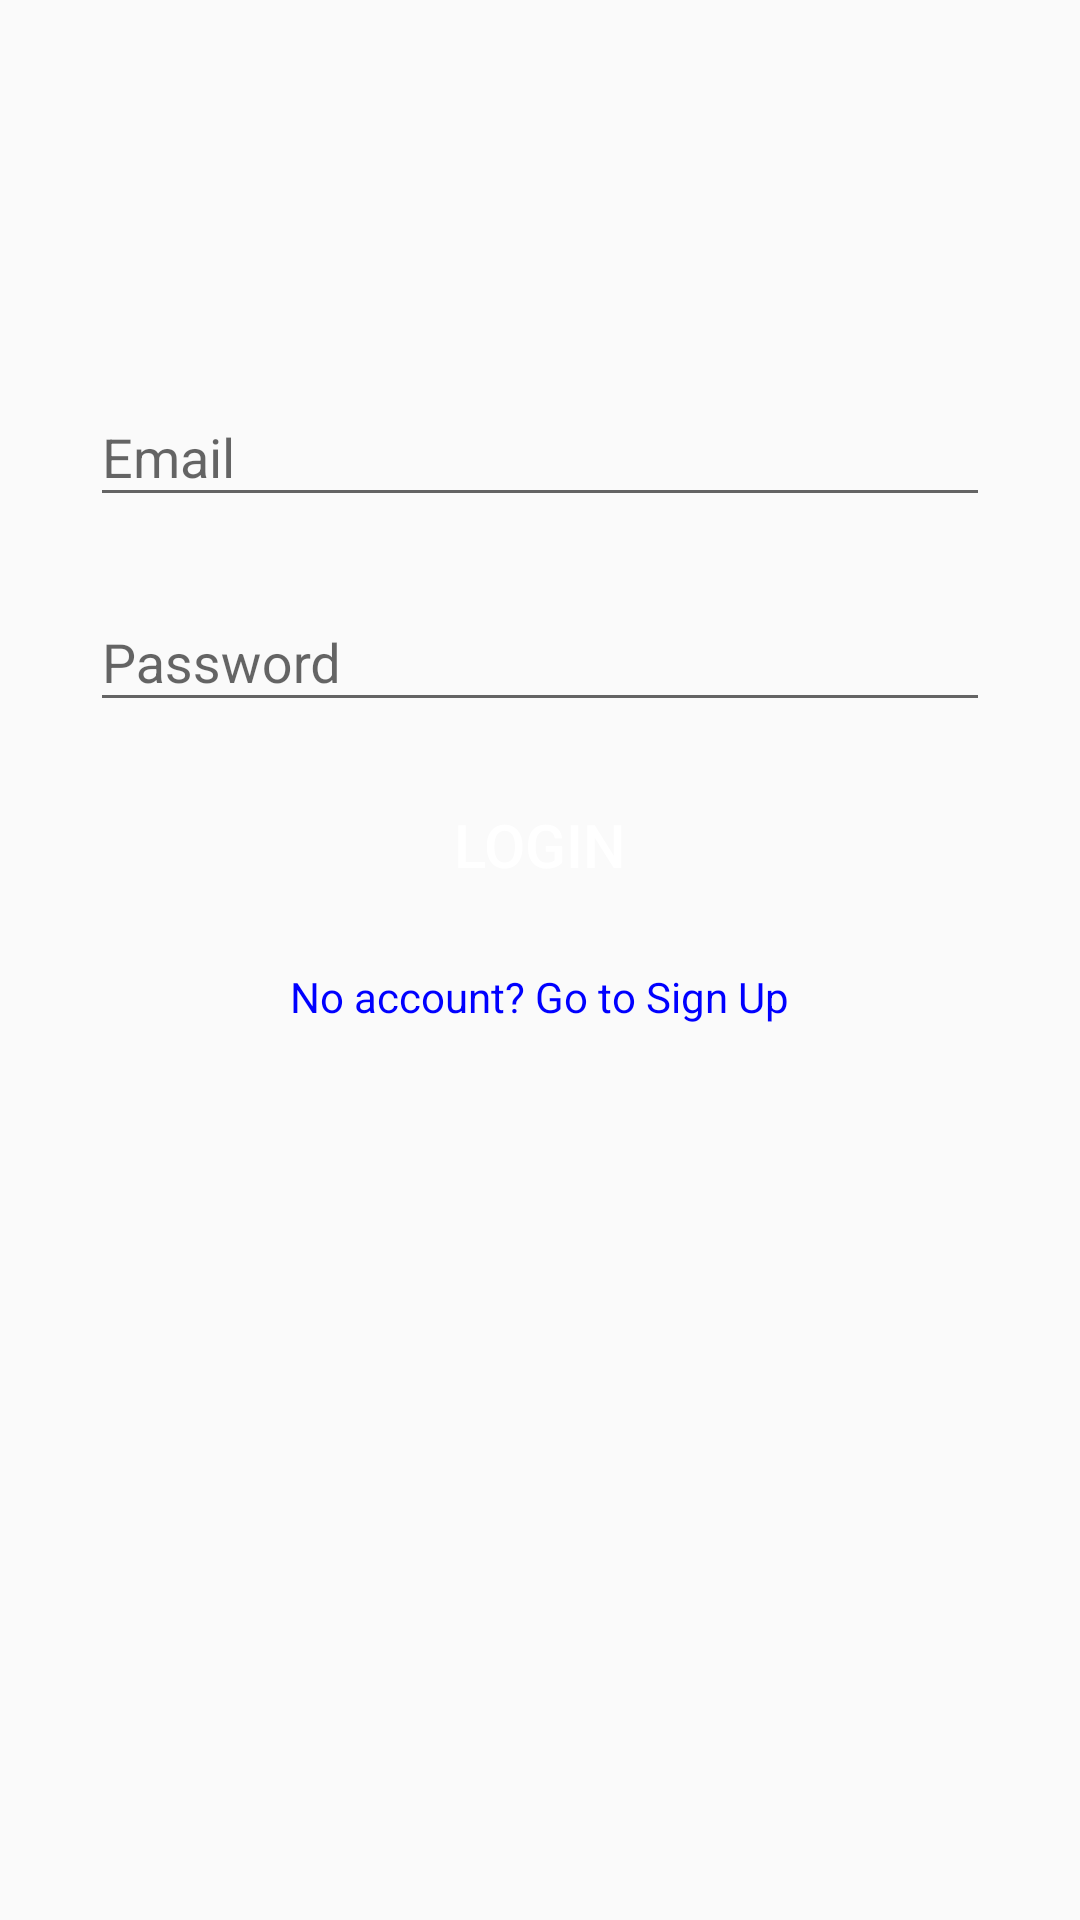

Write the Android layout XML for this screen, with the resource values it uses.
<!-- AndroidManifest.xml: activity theme AppTheme.NoActionBar -->
<!-- res/layout/activity_login.xml -->
<?xml version="1.0" encoding="utf-8"?>
<layout
    xmlns:android="http://schemas.android.com/apk/res/android"
    xmlns:tools="http://schemas.android.com/tools">

    <data>
        <variable name="viewModel"
            type="com.karthic.tweeter.viewmodels.AuthViewModel"/>
    </data>

    <androidx.constraintlayout.widget.ConstraintLayout
        android:layout_width="match_parent"
        android:layout_height="match_parent"
        tools:context=".ui.LoginActivity">

        <androidx.core.widget.NestedScrollView
            android:layout_width="match_parent"
            android:layout_height="match_parent"
            android:fillViewport="true">

            <LinearLayout
                android:layout_width="match_parent"
                android:layout_height="match_parent"
                android:orientation="vertical"
                android:gravity="center_horizontal">

                <ImageView
                    android:layout_width="48dp"
                    android:layout_height="48dp"
                    android:src="@drawable/logo"
                    android:layout_margin="@dimen/grid_4x"/>

                <com.google.android.material.textfield.TextInputLayout
                    android:id="@+id/textInputLayoutEmail"
                    android:layout_width="@dimen/standard_width"
                    android:layout_height="wrap_content"
                    android:layout_margin="@dimen/grid_2x">
                    <com.google.android.material.textfield.TextInputEditText
                        android:id="@+id/editTextEmail"
                        android:layout_width="match_parent"
                        android:layout_height="wrap_content"
                        android:inputType="textEmailAddress"
                        android:hint="@string/email"/>
                </com.google.android.material.textfield.TextInputLayout>

                <com.google.android.material.textfield.TextInputLayout
                    android:id="@+id/textInputLayoutPassword"
                    android:layout_width="@dimen/standard_width"
                    android:layout_height="wrap_content"
                    android:layout_margin="@dimen/grid_2x">

                    <com.google.android.material.textfield.TextInputEditText
                        android:id="@+id/editTextPassword"
                        android:layout_width="match_parent"
                        android:layout_height="wrap_content"
                        android:inputType="textPassword"
                        android:hint="@string/password"/>
                </com.google.android.material.textfield.TextInputLayout>

                <Button
                    android:id="@+id/buttonLogin"
                    android:layout_width="@dimen/standard_width"
                    android:layout_height="@dimen/standard_height"
                    style="@style/StandardButton"
                    android:text="@string/login"
                    android:layout_margin="@dimen/grid_2x"/>

                <TextView
                    android:id="@+id/textViewSignUp"
                    android:layout_width="wrap_content"
                    android:layout_height="wrap_content"
                    android:layout_margin="@dimen/grid_2x"
                    android:clickable="true"
                    style="@style/LinkText"
                    android:onClick="@{(v) -> viewModel.goToSignUp(v)}"
                    android:text="@string/go_to_sign_up"
                    android:focusable="true" />

            </LinearLayout>

        </androidx.core.widget.NestedScrollView>

        <LinearLayout
            android:id="@+id/linearLayoutProgress"
            android:layout_width="match_parent"
            android:layout_height="match_parent"
            android:orientation="vertical"
            android:gravity="center"
            android:background="@color/transparent_grey"
            android:visibility="gone">

            <ProgressBar
                android:layout_width="wrap_content"
                android:layout_height="wrap_content"/>

        </LinearLayout>

    </androidx.constraintlayout.widget.ConstraintLayout>
</layout>
<!-- resources referenced by this layout -->
<resources>
  <color name="transparent_grey">#99cccccc</color>
  <dimen name="grid_2x">8dp</dimen>
  <dimen name="grid_4x">32dp</dimen>
  <dimen name="standard_height">50dp</dimen>
  <dimen name="standard_width">300dp</dimen>
  <string name="email">Email</string>
  <string name="go_to_sign_up">No account? Go to Sign Up</string>
  <string name="login">Login</string>
  <string name="password">Password</string>
  <style name="LinkText">
          <item name="android:textColor">@color/blue</item>
      </style>
  <style name="StandardButton">
          <item name="android:textColor">@color/white</item>
          <item name="android:textSize">@dimen/standard_text_size</item>
          <item name="android:foreground">?attr/selectableItemBackground</item>
          <item name="android:background">@drawable/standard_button_rounded</item>
      </style>
  <style name="AppTheme.NoActionBar">
          <item name="windowActionBar">false</item>
          <item name="windowNoTitle">true</item>
      </style>
  <color name="blue">#0000ff</color>
  <color name="white">#FFFFFFFF</color>
  <dimen name="standard_text_size">20sp</dimen>
</resources>
